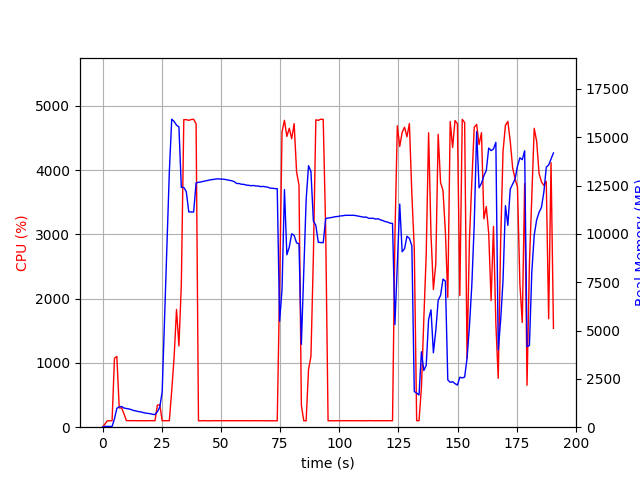

Values plotted in this chart, from the file beside it:
elapsed_time, nproc, cpu, mem_real, mem_virtual
3.8623809814453125e-05, 1, 0.0, 8.68, 2603
1.007, 1, 49.7, 40.18, 612
2.015, 1, 99.2, 40.18, 612
3.022, 1, 100.3, 40.18, 612
4.03, 1, 100.2, 40.18, 612
5.037, 1, 1072, 434.7, 4382
6.046, 1, 1100, 974.7, 4935
7.054, 1, 299.6, 1061, 5047
8.061, 1, 300.7, 1070, 5047
9.069, 1, 207.3, 992.5, 5087
10.08, 1, 102.2, 966, 5087
11.08, 1, 101.2, 946.4, 5087
12.09, 1, 101.3, 911.2, 5087
13.1, 1, 102.3, 864.8, 5087
14.1, 1, 100.4, 841.3, 5087
15.11, 1, 101.3, 811.3, 5087
16.12, 1, 100.2, 790.4, 5087
17.13, 1, 101.3, 758.7, 5087
18.13, 1, 100.3, 730.2, 5087
19.14, 1, 100.3, 712.9, 5087
20.15, 1, 102.1, 698.6, 5087
21.16, 1, 102.0, 667.1, 5087
22.17, 1, 101.0, 654.6, 5087
23.18, 1, 343.7, 804.7, 5229
24.19, 1, 348.6, 1042, 7333
25.2, 1, 100.9, 1836, 36871
26.21, 1, 100.9, 5642, 36871
27.22, 1, 100.9, 9442, 36871
28.23, 1, 101.0, 13236, 36871
29.24, 1, 573.6, 15933, 36951
30.25, 1, 1094, 15818, 36951
31.26, 1, 1832, 15621, 36951
32.27, 1, 1263, 15540, 36959
33.28, 1, 2208, 12404, 36959
34.34, 1, 4783, 12404, 36959
35.39, 1, 4783, 12188, 36959
36.43, 1, 4772, 11140, 36959
37.46, 1, 4785, 11137, 36959
38.5, 1, 4788, 11131, 36959
39.53, 1, 4720, 12638, 38254
40.54, 1, 100.3, 12668, 38254
41.55, 1, 99.3, 12688, 38254
42.55, 1, 101.3, 12716, 38254
43.56, 1, 101.2, 12738, 38254
44.57, 1, 99.2, 12767, 38254
45.58, 1, 99.3, 12797, 38254
46.58, 1, 101.2, 12813, 38254
47.59, 1, 101.3, 12829, 38254
48.6, 1, 100.3, 12849, 38254
49.6, 1, 101.3, 12837, 38254
50.61, 1, 101.3, 12833, 38254
51.62, 1, 101.3, 12820, 38254
52.63, 1, 100.2, 12794, 38254
53.63, 1, 102.3, 12773, 38254
54.64, 1, 100.3, 12747, 38254
55.65, 1, 102.0, 12703, 38254
56.66, 1, 102.0, 12607, 38254
57.67, 1, 101.1, 12607, 38254
58.68, 1, 101.1, 12568, 38254
59.69, 1, 100.1, 12563, 38254
... 129 more rows
